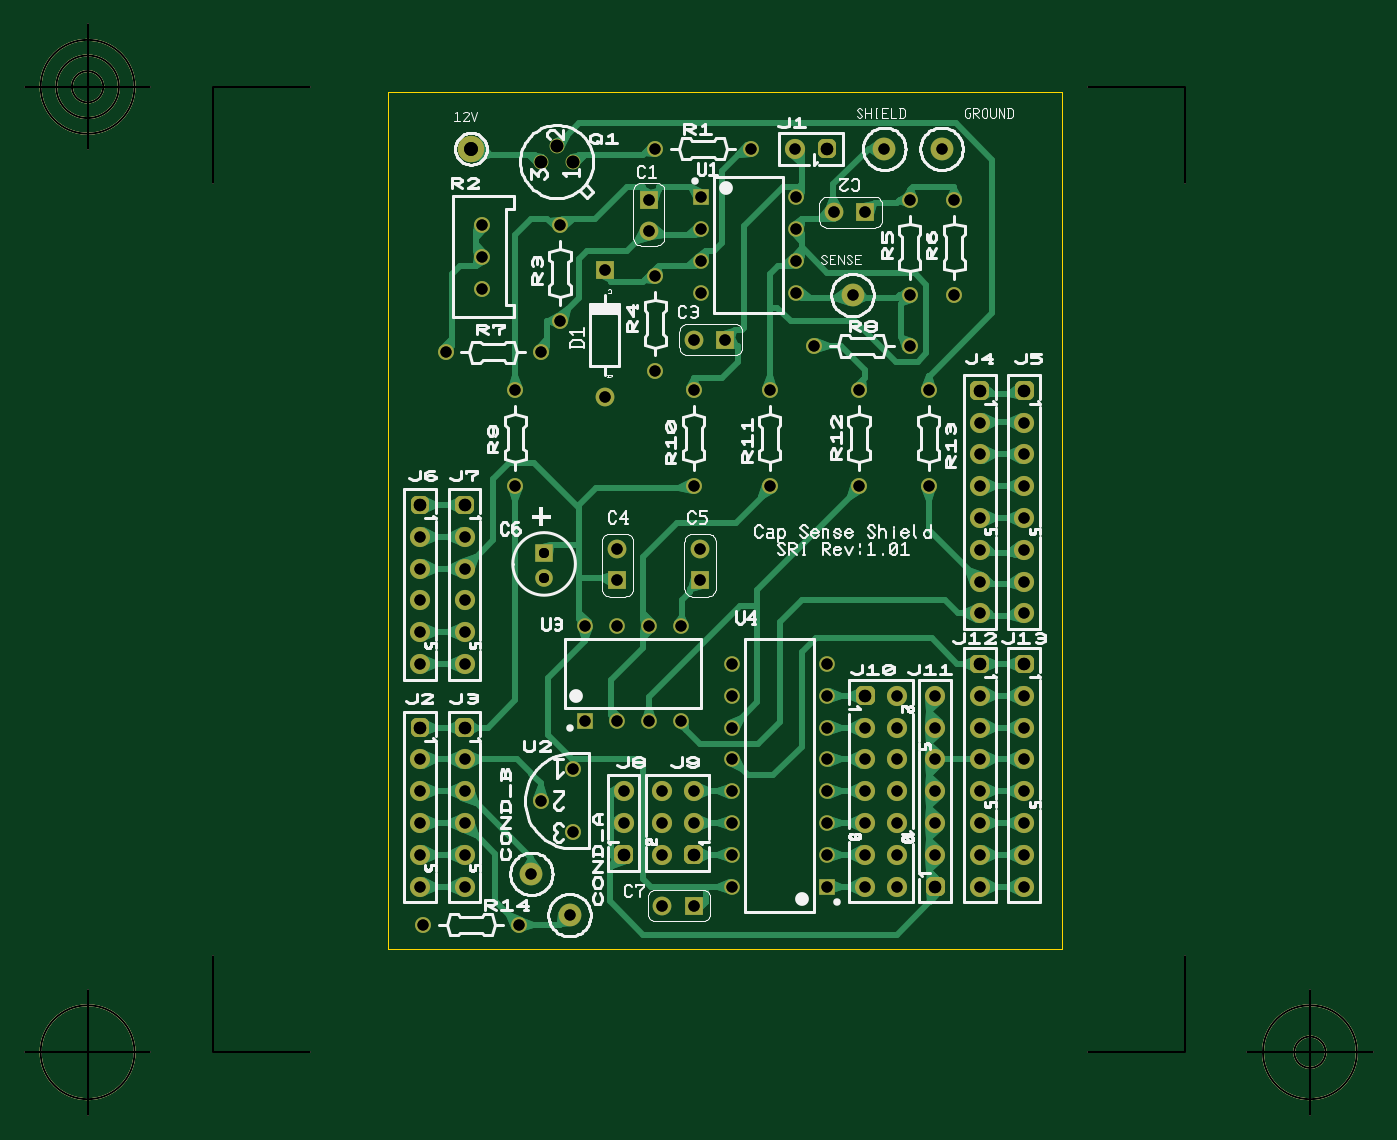
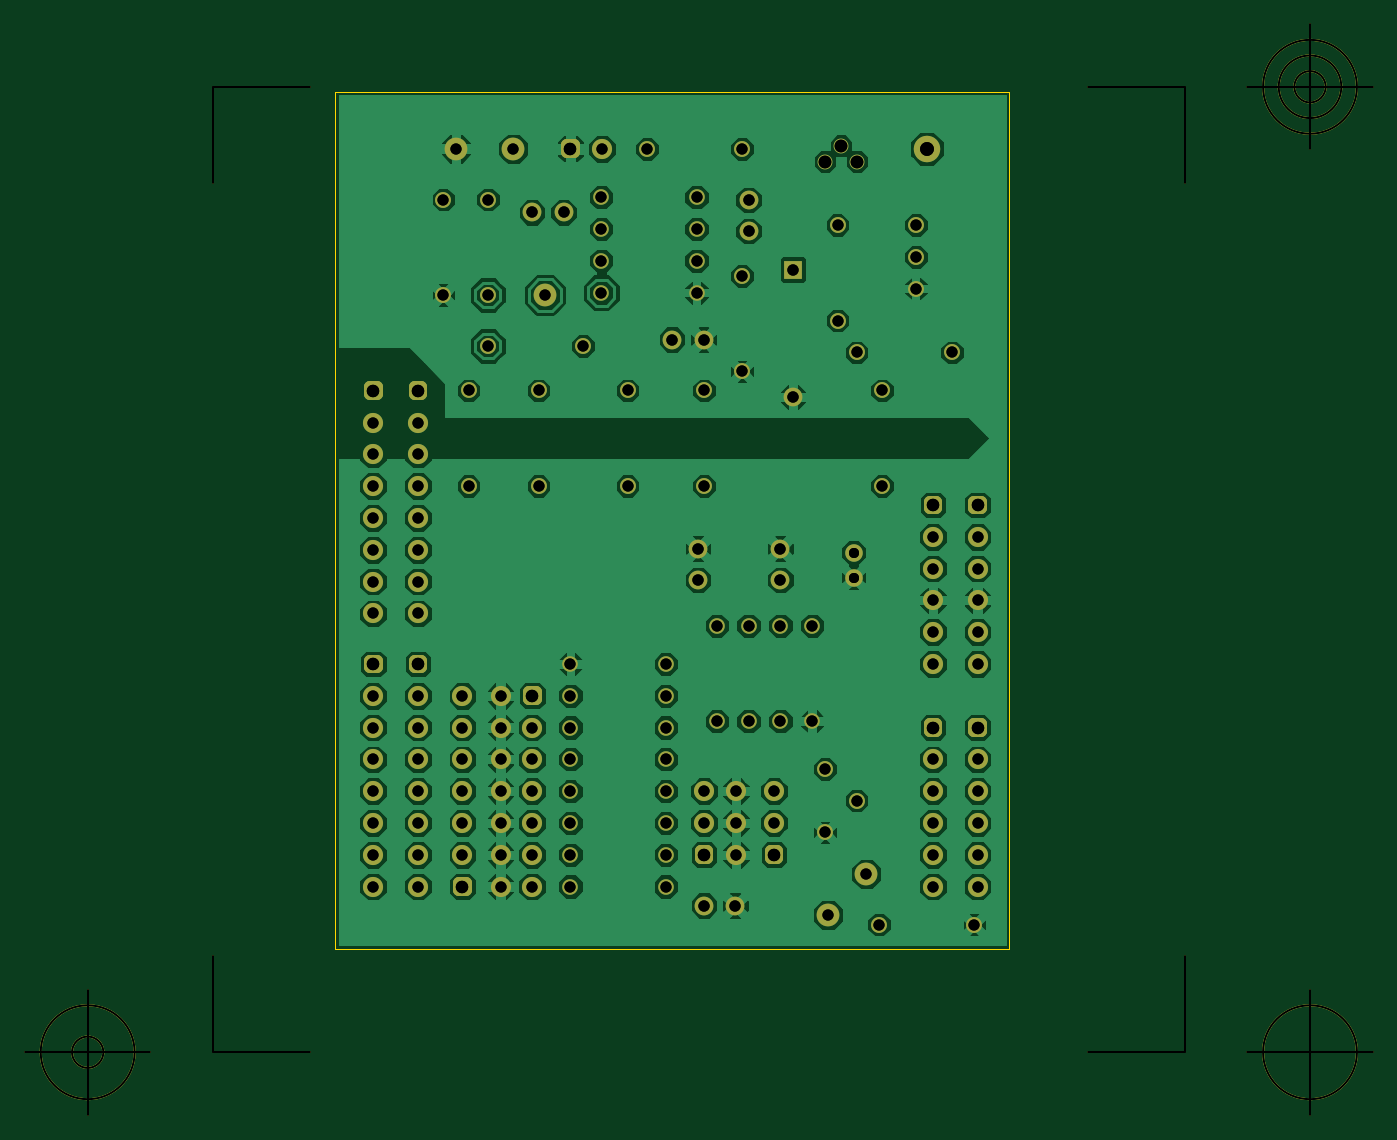
Circuit board: 9 layer files. Board 107.6 x 87.1 mm.
- outline: Cap_Shield_07 - Board Outline.gbr (1232 bytes)
- bottom_copper: Cap_Shield_07 - Copper Bottom.gbr (313076 bytes)
- drill: Cap_Shield_07 - Copper Top-Copper Bottom.drl (2213 bytes)
- top_copper: Cap_Shield_07 - Copper Top.gbr (72728 bytes)
- drill: Cap_Shield_07 - Drill-Copper Top-Copper Bottom.gbr (3521 bytes)
- drill: Cap_Shield_07 - Holes.gbr (1078 bytes)
- top_silk: Cap_Shield_07 - Silkscreen Top.gbr (103855 bytes)
- bottom_mask: Cap_Shield_07 - Solder Mask Bottom.gbr (5793 bytes)
- top_mask: Cap_Shield_07 - Solder Mask Top.gbr (5858 bytes)

=== outline: Cap_Shield_07 - Board Outline.gbr ===
G04 Generated by Ultiboard 11.0 *
%FSLAX25Y25*%
%MOIN*%

%ADD10C,0.00004*%
%ADD11C,0.00500*%


G04 ColorRGB 00FFFF for the following layer *
%LNBoard Outline*%
%LPD*%
%FSLAX25Y25*%
%MOIN*%
G54D10*
X0Y299D02*
X212000Y299D01*
X212000Y299D02*
X212000Y270000D01*
X212000Y270000D02*
X0Y270000D01*
X0Y270000D02*
X0Y299D01*
G54D11*
X-55184Y-32103D02*
X-55184Y-1743D01*
X-55184Y-32103D02*
X-24620Y-32103D01*
X250456Y-32103D02*
X219892Y-32103D01*
X250456Y-32103D02*
X250456Y-1743D01*
X250456Y271500D02*
X250456Y241140D01*
X250456Y271500D02*
X219892Y271500D01*
X-55184Y271500D02*
X-24620Y271500D01*
X-55184Y271500D02*
X-55184Y241140D01*
X-74869Y-32103D02*
X-114239Y-32103D01*
X-94554Y-51788D02*
X-94554Y-12418D01*
X-109318Y-32103D02*
G75*
D01*
G02X-109318Y-32103I14764J0*
G01*
X270141Y-32103D02*
X309511Y-32103D01*
X289826Y-51788D02*
X289826Y-12418D01*
X275062Y-32103D02*
G75*
D01*
G02X275062Y-32103I14764J0*
G01*
X284904Y-32103D02*
G75*
D01*
G02X284904Y-32103I4921J0*
G01*
X-74869Y271500D02*
X-114239Y271500D01*
X-94554Y251815D02*
X-94554Y291185D01*
X-109318Y271500D02*
G75*
D01*
G02X-109318Y271500I14764J0*
G01*
X-104396Y271500D02*
G75*
D01*
G02X-104396Y271500I9843J0*
G01*
X-99475Y271500D02*
G75*
D01*
G02X-99475Y271500I4921J0*
G01*

M00*

=== bottom_copper: Cap_Shield_07 - Copper Bottom.gbr (313076 bytes, source omitted) ===
=== drill: Cap_Shield_07 - Copper Top-Copper Bottom.drl ===
M48
INCH,TZ
VER,1
FMAT,2
DETECT,ON
ATC,ON
T1C0.03500
T2C0.03917
T3C0.04000
T4C0.04333
T5C0.03543
T6C0.03150
%
T1
X0.84000Y2.52000
X1.14000
X1.28000
X1.56000
X1.74000
X1.28333Y2.06766
Y2.16766
Y2.36766
Y2.26766
X0.98333Y2.06766
Y2.16766
Y2.36766
Y2.26766
X1.08000Y0.60000
Y0.30000
Y0.20000
Y0.50000
Y0.40000
Y0.80000
Y0.70000
Y0.90000
X1.38000Y0.60000
Y0.30000
Y0.20000
Y0.50000
Y0.40000
Y0.80000
Y0.70000
Y0.90000
X0.24000Y1.30000
Y0.90000
Y1.10000
Y1.00000
Y1.20000
X0.10000Y1.30000
Y0.90000
Y1.10000
Y1.00000
Y1.20000
X0.62000Y0.72000
Y1.02000
X0.92000Y0.72000
Y1.02000
X0.82000Y0.72000
X0.72000
X0.82000Y1.02000
X0.72000
X0.57000Y0.11000
X0.48000Y0.47000
X0.58000Y0.37000
Y0.57000
X0.10000Y0.60000
Y0.30000
Y0.20000
Y0.50000
Y0.40000
X0.24000Y0.60000
Y0.30000
Y0.20000
Y0.50000
Y0.40000
X0.11000Y0.08000
X0.41000
X0.45000Y0.24000
X0.96000Y0.50000
Y0.40000
X0.86000Y0.30000
Y0.50000
Y0.40000
X0.74000Y0.50000
Y0.40000
X0.48000Y1.88000
X0.18000
X0.40000Y1.46000
Y1.76000
X0.29400Y2.18000
Y2.08000
Y2.28000
X0.54000Y1.98000
Y2.28000
X0.84000Y1.82000
Y2.12000
X0.96000Y1.46000
Y1.76000
X1.20000Y1.46000
Y1.76000
X1.86006Y1.25909
Y1.15909
Y1.05909
Y1.35909
Y1.55909
Y1.45909
Y1.65909
X2.00006Y1.25909
Y1.05909
Y1.15909
Y1.55909
Y1.35909
Y1.45909
Y1.65909
X1.86006Y0.70000
Y0.20000
Y0.30000
Y0.50000
Y0.40000
Y0.60000
Y0.80000
X1.72000Y0.60000
Y0.30000
Y0.50000
Y0.40000
Y0.80000
Y0.70000
X1.60000Y0.60000
X1.50000
X1.60000Y0.30000
Y0.20000
Y0.50000
Y0.40000
X1.50000Y0.30000
Y0.20000
Y0.50000
Y0.40000
X1.60000Y0.80000
Y0.70000
X1.50000
X2.00000Y0.60000
Y0.30000
Y0.20000
Y0.50000
Y0.40000
Y0.80000
Y0.70000
X1.34000Y1.90000
X1.64000
X1.48000Y1.46000
Y1.76000
X1.70000Y1.46000
Y1.76000
X1.64000Y2.06000
Y2.36000
X1.46000Y2.06000
X1.78000
Y2.36000
T2
X1.38000Y2.52000
X0.24000Y1.40000
X0.10000
Y0.70000
X0.24000
X0.96000Y0.30000
X0.74000
X1.86006Y1.75909
X2.00006
X1.86006Y0.90000
X1.72000Y0.20000
X1.50000Y0.80000
X2.00000Y0.90000
T3
X0.53000Y2.53000
X0.48000Y2.48000
X0.58000
T4
X0.26000Y2.52000
T5
X0.72000Y1.26285
Y1.16443
X0.98000Y1.26285
Y1.16443
X0.96000Y0.14000
X0.86157
X0.68000Y1.74000
Y2.14000
X0.96157Y1.92000
X1.06000
X0.82000Y2.36000
Y2.26157
X1.40157Y2.32000
X1.50000
T6
X0.49000Y1.25000
Y1.17126
M30

=== top_copper: Cap_Shield_07 - Copper Top.gbr (72728 bytes, source omitted) ===
=== drill: Cap_Shield_07 - Drill-Copper Top-Copper Bottom.gbr ===
G04 Generated by Ultiboard 11.0 *
%FSLAX25Y25*%
%MOIN*%

%ADD10C,0.03500*%
%ADD11C,0.03917*%
%ADD12C,0.04000*%
%ADD13C,0.04333*%
%ADD14C,0.03543*%
%ADD15C,0.03150*%


G04 ColorRGB 000000 for the following layer *
%LNDrill-Copper Top-Copper Bottom*%
%LPD*%
%FSLAX25Y25*%
%MOIN*%
G54D10*
X84000Y252000D03*
X114000Y252000D03*
X128000Y252000D03*
X156000Y252000D03*
X174000Y252000D03*
X128333Y206766D03*
X128333Y216766D03*
X128333Y236766D03*
X128333Y226766D03*
X98333Y206766D03*
X98333Y216766D03*
X98333Y236766D03*
X98333Y226766D03*
X108000Y60000D03*
X108000Y30000D03*
X108000Y20000D03*
X108000Y50000D03*
X108000Y40000D03*
X108000Y80000D03*
X108000Y70000D03*
X108000Y90000D03*
X138000Y60000D03*
X138000Y30000D03*
X138000Y20000D03*
X138000Y50000D03*
X138000Y40000D03*
X138000Y80000D03*
X138000Y70000D03*
X138000Y90000D03*
X24000Y130000D03*
X24000Y90000D03*
X24000Y110000D03*
X24000Y100000D03*
X24000Y120000D03*
X10000Y130000D03*
X10000Y90000D03*
X10000Y110000D03*
X10000Y100000D03*
X10000Y120000D03*
X62000Y72000D03*
X62000Y102000D03*
X92000Y72000D03*
X92000Y102000D03*
X82000Y72000D03*
X72000Y72000D03*
X82000Y102000D03*
X72000Y102000D03*
X57000Y11000D03*
X48000Y47000D03*
X58000Y37000D03*
X58000Y57000D03*
X10000Y60000D03*
X10000Y30000D03*
X10000Y20000D03*
X10000Y50000D03*
X10000Y40000D03*
X24000Y60000D03*
X24000Y30000D03*
X24000Y20000D03*
X24000Y50000D03*
X24000Y40000D03*
X11000Y8000D03*
X41000Y8000D03*
X45000Y24000D03*
X96000Y50000D03*
X96000Y40000D03*
X86000Y30000D03*
X86000Y50000D03*
X86000Y40000D03*
X74000Y50000D03*
X74000Y40000D03*
X48000Y188000D03*
X18000Y188000D03*
X40000Y146000D03*
X40000Y176000D03*
X29400Y218000D03*
X29400Y208000D03*
X29400Y228000D03*
X54000Y198000D03*
X54000Y228000D03*
X84000Y182000D03*
X84000Y212000D03*
X96000Y146000D03*
X96000Y176000D03*
X120000Y146000D03*
X120000Y176000D03*
X186006Y125909D03*
X186006Y115909D03*
X186006Y105909D03*
X186006Y135909D03*
X186006Y155909D03*
X186006Y145909D03*
X186006Y165909D03*
X200006Y125909D03*
X200006Y105909D03*
X200006Y115909D03*
X200006Y155909D03*
X200006Y135909D03*
X200006Y145909D03*
X200006Y165909D03*
X186006Y70000D03*
X186006Y20000D03*
X186006Y30000D03*
X186006Y50000D03*
X186006Y40000D03*
X186006Y60000D03*
X186006Y80000D03*
X172000Y60000D03*
X172000Y30000D03*
X172000Y50000D03*
X172000Y40000D03*
X172000Y80000D03*
X172000Y70000D03*
X160000Y60000D03*
X150000Y60000D03*
X160000Y30000D03*
X160000Y20000D03*
X160000Y50000D03*
X160000Y40000D03*
X150000Y30000D03*
X150000Y20000D03*
X150000Y50000D03*
X150000Y40000D03*
X160000Y80000D03*
X160000Y70000D03*
X150000Y70000D03*
X200000Y60000D03*
X200000Y30000D03*
X200000Y20000D03*
X200000Y50000D03*
X200000Y40000D03*
X200000Y80000D03*
X200000Y70000D03*
X134000Y190000D03*
X164000Y190000D03*
X148000Y146000D03*
X148000Y176000D03*
X170000Y146000D03*
X170000Y176000D03*
X164000Y206000D03*
X164000Y236000D03*
X146000Y206000D03*
X178000Y206000D03*
X178000Y236000D03*
G54D11*
X138000Y252000D03*
X24000Y140000D03*
X10000Y140000D03*
X10000Y70000D03*
X24000Y70000D03*
X96000Y30000D03*
X74000Y30000D03*
X186006Y175909D03*
X200006Y175909D03*
X186006Y90000D03*
X172000Y20000D03*
X150000Y80000D03*
X200000Y90000D03*
G54D12*
X53000Y253000D03*
X48000Y248000D03*
X58000Y248000D03*
G54D13*
X26000Y252000D03*
G54D14*
X72000Y126285D03*
X72000Y116443D03*
X98000Y126285D03*
X98000Y116443D03*
X96000Y14000D03*
X86157Y14000D03*
X68000Y174000D03*
X68000Y214000D03*
X96157Y192000D03*
X106000Y192000D03*
X82000Y236000D03*
X82000Y226157D03*
X140157Y232000D03*
X150000Y232000D03*
G54D15*
X49000Y125000D03*
X49000Y117126D03*

M00*

=== drill: Cap_Shield_07 - Holes.gbr ===
G04 Generated by Ultiboard 11.0 *
%FSLAX25Y25*%
%MOIN*%

%ADD10C,0.00500*%


G04 ColorRGB 006699 for the following layer *
%LNHoles*%
%LPD*%
%FSLAX25Y25*%
%MOIN*%
G54D10*
X-55184Y-32103D02*
X-55184Y-1743D01*
X-55184Y-32103D02*
X-24620Y-32103D01*
X250456Y-32103D02*
X219892Y-32103D01*
X250456Y-32103D02*
X250456Y-1743D01*
X250456Y271500D02*
X250456Y241140D01*
X250456Y271500D02*
X219892Y271500D01*
X-55184Y271500D02*
X-24620Y271500D01*
X-55184Y271500D02*
X-55184Y241140D01*
X-74869Y-32103D02*
X-114239Y-32103D01*
X-94554Y-51788D02*
X-94554Y-12418D01*
X-109318Y-32103D02*
G75*
D01*
G02X-109318Y-32103I14764J0*
G01*
X270141Y-32103D02*
X309511Y-32103D01*
X289826Y-51788D02*
X289826Y-12418D01*
X275062Y-32103D02*
G75*
D01*
G02X275062Y-32103I14764J0*
G01*
X284904Y-32103D02*
G75*
D01*
G02X284904Y-32103I4921J0*
G01*
X-74869Y271500D02*
X-114239Y271500D01*
X-94554Y251815D02*
X-94554Y291185D01*
X-109318Y271500D02*
G75*
D01*
G02X-109318Y271500I14764J0*
G01*
X-104396Y271500D02*
G75*
D01*
G02X-104396Y271500I9843J0*
G01*
X-99475Y271500D02*
G75*
D01*
G02X-99475Y271500I4921J0*
G01*

M00*

=== top_silk: Cap_Shield_07 - Silkscreen Top.gbr (103855 bytes, source omitted) ===
=== bottom_mask: Cap_Shield_07 - Solder Mask Bottom.gbr ===
G04 Generated by Ultiboard 11.0 *
%FSLAX25Y25*%
%MOIN*%

%ADD10C,0.00500*%
%ADD11C,0.05000*%
%ADD12C,0.06334*%
%ADD13R,0.02083X0.02083*%
%ADD14C,0.03917*%
%ADD15C,0.07166*%
%ADD16C,0.04666*%
%ADD17C,0.08334*%
%ADD18C,0.04900*%
%ADD19C,0.05906*%
%ADD20C,0.05512*%
%ADD21R,0.05906X0.05906*%


G04 ColorRGB 9900CC for the following layer *
%LNSolder Mask Bottom*%
%LPD*%
%FSLAX25Y25*%
%MOIN*%
G54D10*
X-55184Y-32103D02*
X-55184Y-1743D01*
X-55184Y-32103D02*
X-24620Y-32103D01*
X250456Y-32103D02*
X219892Y-32103D01*
X250456Y-32103D02*
X250456Y-1743D01*
X250456Y271500D02*
X250456Y241140D01*
X250456Y271500D02*
X219892Y271500D01*
X-55184Y271500D02*
X-24620Y271500D01*
X-55184Y271500D02*
X-55184Y241140D01*
X-74869Y-32103D02*
X-114239Y-32103D01*
X-94554Y-51788D02*
X-94554Y-12418D01*
X-109318Y-32103D02*
G75*
D01*
G02X-109318Y-32103I14764J0*
G01*
X270141Y-32103D02*
X309511Y-32103D01*
X289826Y-51788D02*
X289826Y-12418D01*
X275062Y-32103D02*
G75*
D01*
G02X275062Y-32103I14764J0*
G01*
X284904Y-32103D02*
G75*
D01*
G02X284904Y-32103I4921J0*
G01*
X-74869Y271500D02*
X-114239Y271500D01*
X-94554Y251815D02*
X-94554Y291185D01*
X-109318Y271500D02*
G75*
D01*
G02X-109318Y271500I14764J0*
G01*
X-104396Y271500D02*
G75*
D01*
G02X-104396Y271500I9843J0*
G01*
X-99475Y271500D02*
G75*
D01*
G02X-99475Y271500I4921J0*
G01*
G54D11*
X84000Y252000D03*
X114000Y252000D03*
X48000Y47000D03*
X58000Y37000D03*
X58000Y57000D03*
X11000Y8000D03*
X41000Y8000D03*
X48000Y188000D03*
X18000Y188000D03*
X40000Y146000D03*
X40000Y176000D03*
X29400Y218000D03*
X29400Y208000D03*
X29400Y228000D03*
X54000Y198000D03*
X54000Y228000D03*
X84000Y182000D03*
X84000Y212000D03*
X96000Y146000D03*
X96000Y176000D03*
X120000Y146000D03*
X120000Y176000D03*
X134000Y190000D03*
X164000Y190000D03*
X148000Y146000D03*
X148000Y176000D03*
X170000Y146000D03*
X170000Y176000D03*
X164000Y206000D03*
X164000Y236000D03*
X178000Y206000D03*
X178000Y236000D03*
G54D12*
X128000Y252000D03*
X24000Y130000D03*
X24000Y90000D03*
X24000Y110000D03*
X24000Y100000D03*
X24000Y120000D03*
X10000Y130000D03*
X10000Y90000D03*
X10000Y110000D03*
X10000Y100000D03*
X10000Y120000D03*
X10000Y60000D03*
X10000Y30000D03*
X10000Y20000D03*
X10000Y50000D03*
X10000Y40000D03*
X24000Y60000D03*
X24000Y30000D03*
X24000Y20000D03*
X24000Y50000D03*
X24000Y40000D03*
X96000Y50000D03*
X96000Y40000D03*
X86000Y30000D03*
X86000Y50000D03*
X86000Y40000D03*
X74000Y50000D03*
X74000Y40000D03*
X186006Y125909D03*
X186006Y115909D03*
X186006Y105909D03*
X186006Y135909D03*
X186006Y155909D03*
X186006Y145909D03*
X186006Y165909D03*
X200006Y125909D03*
X200006Y105909D03*
X200006Y115909D03*
X200006Y155909D03*
X200006Y135909D03*
X200006Y145909D03*
X200006Y165909D03*
X186006Y70000D03*
X186006Y20000D03*
X186006Y30000D03*
X186006Y50000D03*
X186006Y40000D03*
X186006Y60000D03*
X186006Y80000D03*
X172000Y60000D03*
X172000Y30000D03*
X172000Y50000D03*
X172000Y40000D03*
X172000Y80000D03*
X172000Y70000D03*
X160000Y60000D03*
X150000Y60000D03*
X160000Y30000D03*
X160000Y20000D03*
X160000Y50000D03*
X160000Y40000D03*
X150000Y30000D03*
X150000Y20000D03*
X150000Y50000D03*
X150000Y40000D03*
X160000Y80000D03*
X160000Y70000D03*
X150000Y70000D03*
X200000Y60000D03*
X200000Y30000D03*
X200000Y20000D03*
X200000Y50000D03*
X200000Y40000D03*
X200000Y80000D03*
X200000Y70000D03*
G54D13*
X138000Y252000D03*
X24000Y140000D03*
X10000Y140000D03*
X10000Y70000D03*
X24000Y70000D03*
X96000Y30000D03*
X74000Y30000D03*
X186006Y175909D03*
X200006Y175909D03*
X186006Y90000D03*
X172000Y20000D03*
X150000Y80000D03*
X200000Y90000D03*
G54D14*
X136959Y250959D02*
X139041Y250959D01*
X139041Y253041D01*
X136959Y253041D01*
X136959Y250959D01*D02*
X22959Y138959D02*
X25041Y138959D01*
X25041Y141041D01*
X22959Y141041D01*
X22959Y138959D01*D02*
X8959Y138959D02*
X11041Y138959D01*
X11041Y141041D01*
X8959Y141041D01*
X8959Y138959D01*D02*
X8959Y68959D02*
X11041Y68959D01*
X11041Y71041D01*
X8959Y71041D01*
X8959Y68959D01*D02*
X22959Y68959D02*
X25041Y68959D01*
X25041Y71041D01*
X22959Y71041D01*
X22959Y68959D01*D02*
X94959Y28959D02*
X97041Y28959D01*
X97041Y31041D01*
X94959Y31041D01*
X94959Y28959D01*D02*
X72959Y28959D02*
X75041Y28959D01*
X75041Y31041D01*
X72959Y31041D01*
X72959Y28959D01*D02*
X184965Y174868D02*
X187047Y174868D01*
X187047Y176950D01*
X184965Y176950D01*
X184965Y174868D01*D02*
X198965Y174868D02*
X201047Y174868D01*
X201047Y176950D01*
X198965Y176950D01*
X198965Y174868D01*D02*
X184965Y88959D02*
X187047Y88959D01*
X187047Y91041D01*
X184965Y91041D01*
X184965Y88959D01*D02*
X170959Y18959D02*
X173041Y18959D01*
X173041Y21041D01*
X170959Y21041D01*
X170959Y18959D01*D02*
X148959Y78959D02*
X151041Y78959D01*
X151041Y81041D01*
X148959Y81041D01*
X148959Y78959D01*D02*
X198959Y88959D02*
X201041Y88959D01*
X201041Y91041D01*
X198959Y91041D01*
X198959Y88959D01*D02*
G54D15*
X156000Y252000D03*
X174000Y252000D03*
X57000Y11000D03*
X45000Y24000D03*
X146000Y206000D03*
G54D16*
X53000Y253000D03*
X48000Y248000D03*
X58000Y248000D03*
G54D17*
X26000Y252000D03*
G54D18*
X128333Y206766D03*
X128333Y216766D03*
X128333Y236766D03*
X128333Y226766D03*
X98333Y206766D03*
X98333Y216766D03*
X98333Y236766D03*
X98333Y226766D03*
X108000Y60000D03*
X108000Y30000D03*
X108000Y20000D03*
X108000Y50000D03*
X108000Y40000D03*
X108000Y80000D03*
X108000Y70000D03*
X108000Y90000D03*
X138000Y60000D03*
X138000Y30000D03*
X138000Y20000D03*
X138000Y50000D03*
X138000Y40000D03*
X138000Y80000D03*
X138000Y70000D03*
X138000Y90000D03*
X62000Y72000D03*
X62000Y102000D03*
X92000Y72000D03*
X92000Y102000D03*
X82000Y72000D03*
X72000Y72000D03*
X82000Y102000D03*
X72000Y102000D03*
G54D19*
X72000Y126285D03*
X72000Y116443D03*
X98000Y126285D03*
X98000Y116443D03*
X96000Y14000D03*
X86157Y14000D03*
X68000Y174000D03*
X96157Y192000D03*
X106000Y192000D03*
X82000Y236000D03*
X82000Y226157D03*
X140157Y232000D03*
X150000Y232000D03*
G54D20*
X49000Y125000D03*
X49000Y117126D03*
G54D21*
X68000Y214000D03*

M00*

=== top_mask: Cap_Shield_07 - Solder Mask Top.gbr ===
G04 Generated by Ultiboard 11.0 *
%FSLAX25Y25*%
%MOIN*%

%ADD10C,0.00500*%
%ADD11C,0.05000*%
%ADD12C,0.06334*%
%ADD13R,0.02083X0.02083*%
%ADD14C,0.03917*%
%ADD15C,0.07166*%
%ADD16C,0.04666*%
%ADD17C,0.08334*%
%ADD18C,0.04900*%
%ADD19R,0.04900X0.04900*%
%ADD20C,0.05906*%
%ADD21R,0.05906X0.05906*%
%ADD22R,0.05512X0.05512*%
%ADD23C,0.05512*%


G04 ColorRGB FF00CC for the following layer *
%LNSolder Mask Top*%
%LPD*%
%FSLAX25Y25*%
%MOIN*%
G54D10*
X-55184Y-32103D02*
X-55184Y-1743D01*
X-55184Y-32103D02*
X-24620Y-32103D01*
X250456Y-32103D02*
X219892Y-32103D01*
X250456Y-32103D02*
X250456Y-1743D01*
X250456Y271500D02*
X250456Y241140D01*
X250456Y271500D02*
X219892Y271500D01*
X-55184Y271500D02*
X-24620Y271500D01*
X-55184Y271500D02*
X-55184Y241140D01*
X-74869Y-32103D02*
X-114239Y-32103D01*
X-94554Y-51788D02*
X-94554Y-12418D01*
X-109318Y-32103D02*
G75*
D01*
G02X-109318Y-32103I14764J0*
G01*
X270141Y-32103D02*
X309511Y-32103D01*
X289826Y-51788D02*
X289826Y-12418D01*
X275062Y-32103D02*
G75*
D01*
G02X275062Y-32103I14764J0*
G01*
X284904Y-32103D02*
G75*
D01*
G02X284904Y-32103I4921J0*
G01*
X-74869Y271500D02*
X-114239Y271500D01*
X-94554Y251815D02*
X-94554Y291185D01*
X-109318Y271500D02*
G75*
D01*
G02X-109318Y271500I14764J0*
G01*
X-104396Y271500D02*
G75*
D01*
G02X-104396Y271500I9843J0*
G01*
X-99475Y271500D02*
G75*
D01*
G02X-99475Y271500I4921J0*
G01*
G54D11*
X84000Y252000D03*
X114000Y252000D03*
X48000Y47000D03*
X58000Y37000D03*
X58000Y57000D03*
X11000Y8000D03*
X41000Y8000D03*
X48000Y188000D03*
X18000Y188000D03*
X40000Y146000D03*
X40000Y176000D03*
X29400Y218000D03*
X29400Y208000D03*
X29400Y228000D03*
X54000Y198000D03*
X54000Y228000D03*
X84000Y182000D03*
X84000Y212000D03*
X96000Y146000D03*
X96000Y176000D03*
X120000Y146000D03*
X120000Y176000D03*
X134000Y190000D03*
X164000Y190000D03*
X148000Y146000D03*
X148000Y176000D03*
X170000Y146000D03*
X170000Y176000D03*
X164000Y206000D03*
X164000Y236000D03*
X178000Y206000D03*
X178000Y236000D03*
G54D12*
X128000Y252000D03*
X24000Y130000D03*
X24000Y90000D03*
X24000Y110000D03*
X24000Y100000D03*
X24000Y120000D03*
X10000Y130000D03*
X10000Y90000D03*
X10000Y110000D03*
X10000Y100000D03*
X10000Y120000D03*
X10000Y60000D03*
X10000Y30000D03*
X10000Y20000D03*
X10000Y50000D03*
X10000Y40000D03*
X24000Y60000D03*
X24000Y30000D03*
X24000Y20000D03*
X24000Y50000D03*
X24000Y40000D03*
X96000Y50000D03*
X96000Y40000D03*
X86000Y30000D03*
X86000Y50000D03*
X86000Y40000D03*
X74000Y50000D03*
X74000Y40000D03*
X186006Y125909D03*
X186006Y115909D03*
X186006Y105909D03*
X186006Y135909D03*
X186006Y155909D03*
X186006Y145909D03*
X186006Y165909D03*
X200006Y125909D03*
X200006Y105909D03*
X200006Y115909D03*
X200006Y155909D03*
X200006Y135909D03*
X200006Y145909D03*
X200006Y165909D03*
X186006Y70000D03*
X186006Y20000D03*
X186006Y30000D03*
X186006Y50000D03*
X186006Y40000D03*
X186006Y60000D03*
X186006Y80000D03*
X172000Y60000D03*
X172000Y30000D03*
X172000Y50000D03*
X172000Y40000D03*
X172000Y80000D03*
X172000Y70000D03*
X160000Y60000D03*
X150000Y60000D03*
X160000Y30000D03*
X160000Y20000D03*
X160000Y50000D03*
X160000Y40000D03*
X150000Y30000D03*
X150000Y20000D03*
X150000Y50000D03*
X150000Y40000D03*
X160000Y80000D03*
X160000Y70000D03*
X150000Y70000D03*
X200000Y60000D03*
X200000Y30000D03*
X200000Y20000D03*
X200000Y50000D03*
X200000Y40000D03*
X200000Y80000D03*
X200000Y70000D03*
G54D13*
X138000Y252000D03*
X24000Y140000D03*
X10000Y140000D03*
X10000Y70000D03*
X24000Y70000D03*
X96000Y30000D03*
X74000Y30000D03*
X186006Y175909D03*
X200006Y175909D03*
X186006Y90000D03*
X172000Y20000D03*
X150000Y80000D03*
X200000Y90000D03*
G54D14*
X136959Y250959D02*
X139041Y250959D01*
X139041Y253041D01*
X136959Y253041D01*
X136959Y250959D01*D02*
X22959Y138959D02*
X25041Y138959D01*
X25041Y141041D01*
X22959Y141041D01*
X22959Y138959D01*D02*
X8959Y138959D02*
X11041Y138959D01*
X11041Y141041D01*
X8959Y141041D01*
X8959Y138959D01*D02*
X8959Y68959D02*
X11041Y68959D01*
X11041Y71041D01*
X8959Y71041D01*
X8959Y68959D01*D02*
X22959Y68959D02*
X25041Y68959D01*
X25041Y71041D01*
X22959Y71041D01*
X22959Y68959D01*D02*
X94959Y28959D02*
X97041Y28959D01*
X97041Y31041D01*
X94959Y31041D01*
X94959Y28959D01*D02*
X72959Y28959D02*
X75041Y28959D01*
X75041Y31041D01*
X72959Y31041D01*
X72959Y28959D01*D02*
X184965Y174868D02*
X187047Y174868D01*
X187047Y176950D01*
X184965Y176950D01*
X184965Y174868D01*D02*
X198965Y174868D02*
X201047Y174868D01*
X201047Y176950D01*
X198965Y176950D01*
X198965Y174868D01*D02*
X184965Y88959D02*
X187047Y88959D01*
X187047Y91041D01*
X184965Y91041D01*
X184965Y88959D01*D02*
X170959Y18959D02*
X173041Y18959D01*
X173041Y21041D01*
X170959Y21041D01*
X170959Y18959D01*D02*
X148959Y78959D02*
X151041Y78959D01*
X151041Y81041D01*
X148959Y81041D01*
X148959Y78959D01*D02*
X198959Y88959D02*
X201041Y88959D01*
X201041Y91041D01*
X198959Y91041D01*
X198959Y88959D01*D02*
G54D15*
X156000Y252000D03*
X174000Y252000D03*
X57000Y11000D03*
X45000Y24000D03*
X146000Y206000D03*
G54D16*
X53000Y253000D03*
X48000Y248000D03*
X58000Y248000D03*
G54D17*
X26000Y252000D03*
G54D18*
X128333Y206766D03*
X128333Y216766D03*
X128333Y236766D03*
X128333Y226766D03*
X98333Y206766D03*
X98333Y216766D03*
X98333Y226766D03*
X108000Y60000D03*
X108000Y30000D03*
X108000Y20000D03*
X108000Y50000D03*
X108000Y40000D03*
X108000Y80000D03*
X108000Y70000D03*
X108000Y90000D03*
X138000Y60000D03*
X138000Y30000D03*
X138000Y50000D03*
X138000Y40000D03*
X138000Y80000D03*
X138000Y70000D03*
X138000Y90000D03*
X62000Y102000D03*
X92000Y72000D03*
X92000Y102000D03*
X82000Y72000D03*
X72000Y72000D03*
X82000Y102000D03*
X72000Y102000D03*
G54D19*
X98333Y236766D03*
X138000Y20000D03*
X62000Y72000D03*
G54D20*
X72000Y126285D03*
X98000Y126285D03*
X86157Y14000D03*
X68000Y174000D03*
X96157Y192000D03*
X82000Y226157D03*
X140157Y232000D03*
G54D21*
X72000Y116443D03*
X98000Y116443D03*
X96000Y14000D03*
X68000Y214000D03*
X106000Y192000D03*
X82000Y236000D03*
X150000Y232000D03*
G54D22*
X49000Y125000D03*
G54D23*
X49000Y117126D03*

M00*

